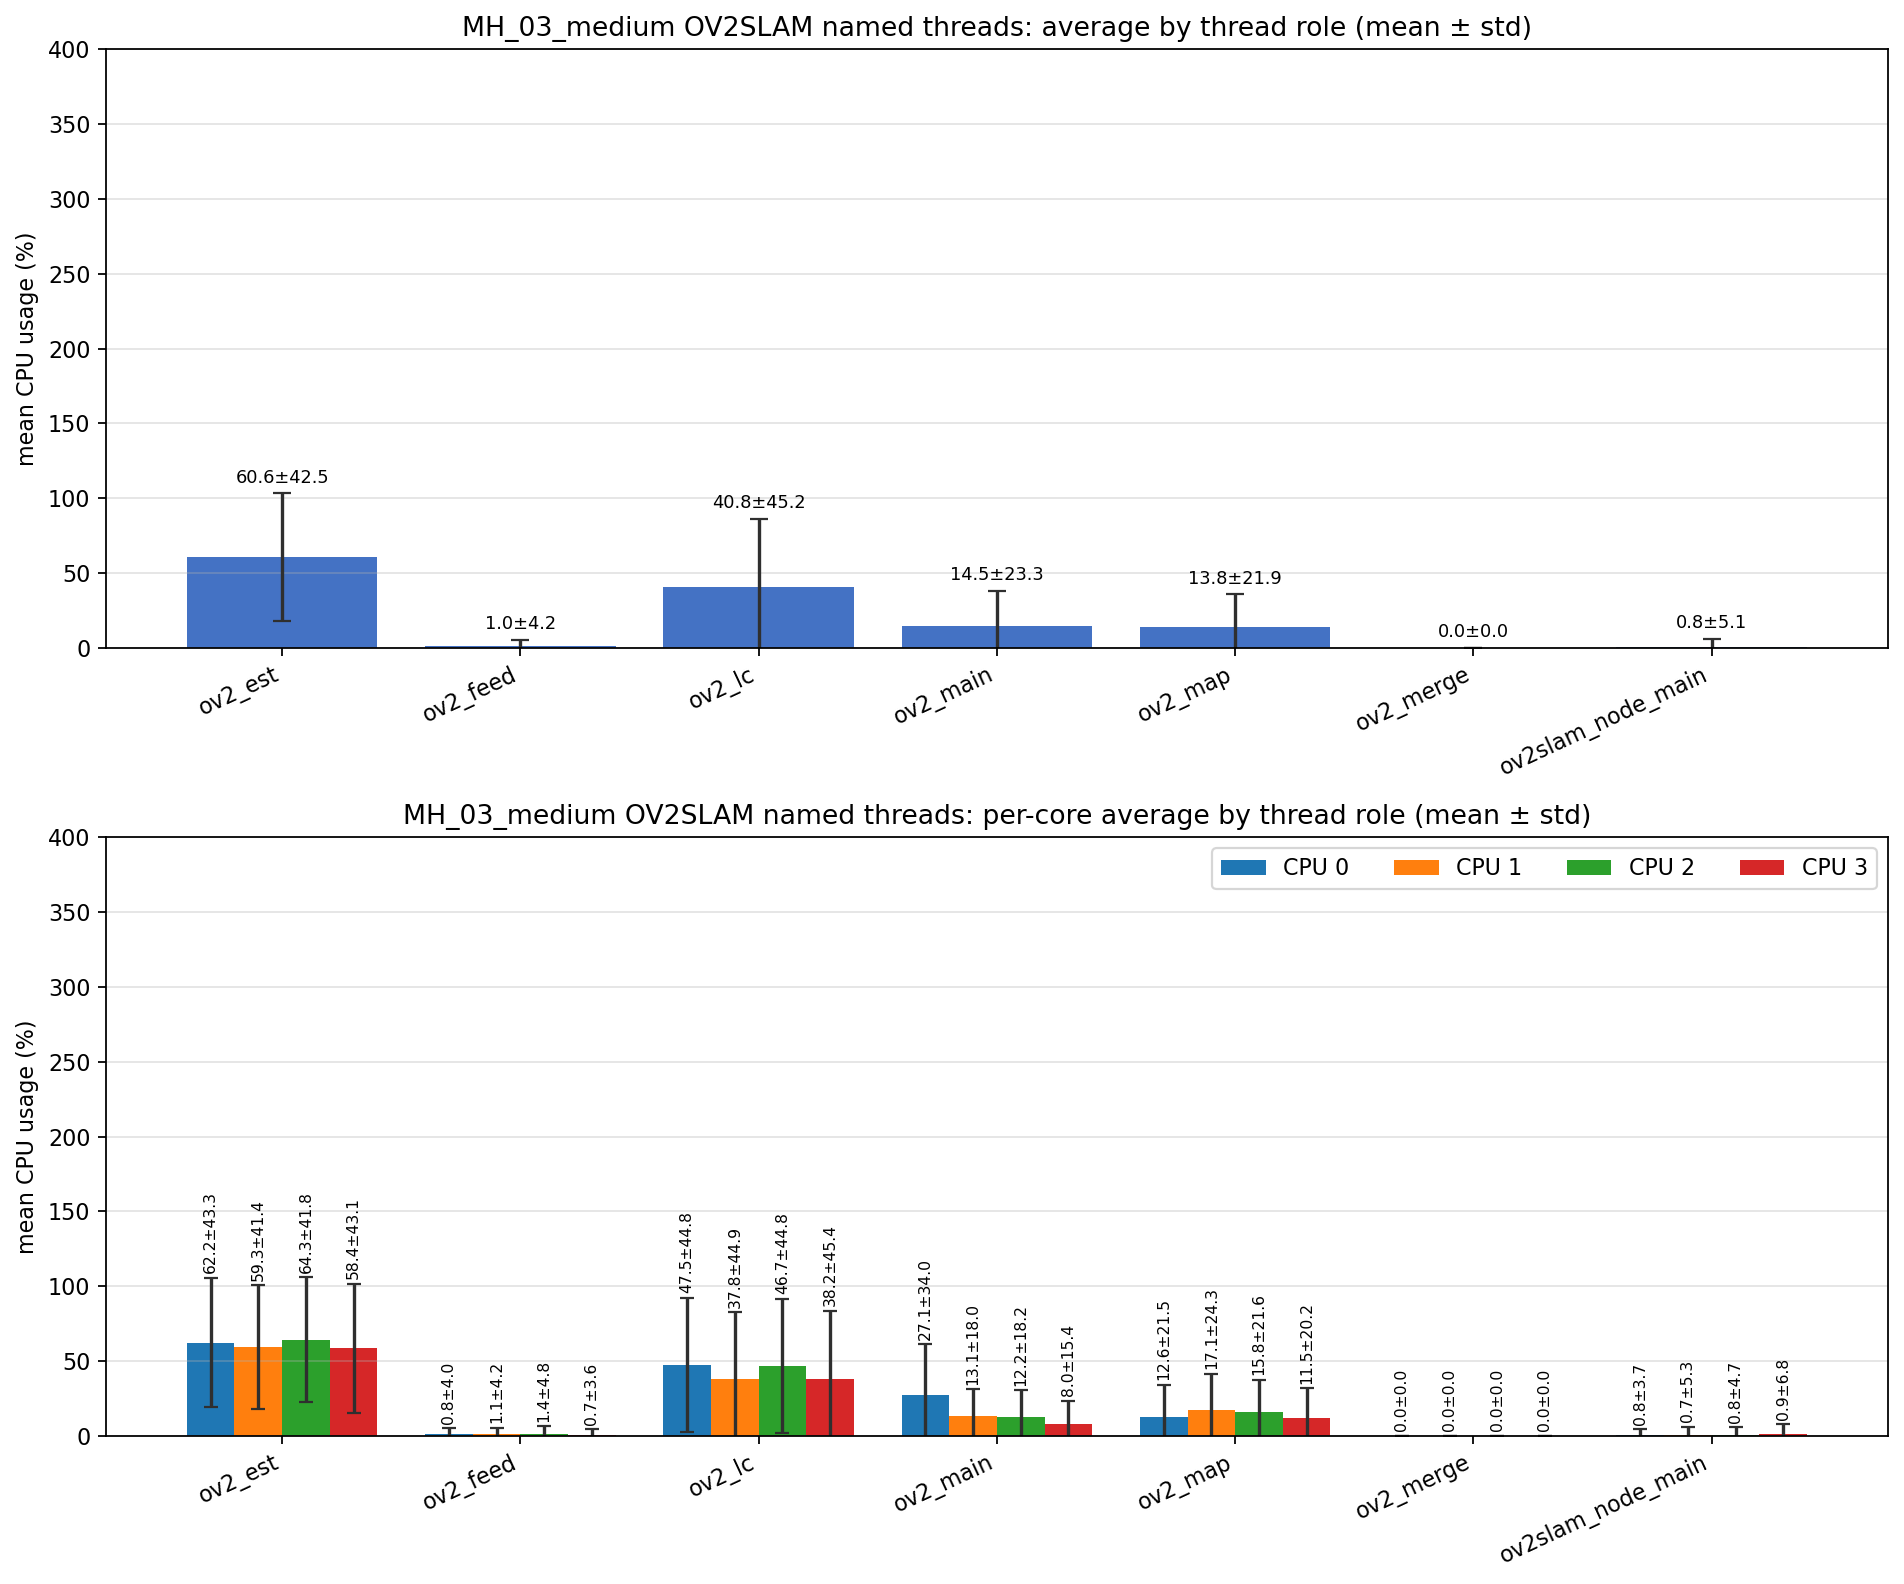

Source data for this figure (header and first rows):
role, unique_tid_count, sample_count, mean_cpu_all, std_cpu_all, mean_cpu_core_0, mean_cpu_core_1, mean_cpu_core_2, mean_cpu_core_3, std_cpu_core_0, std_cpu_core_1, std_cpu_core_2, std_cpu_core_3
ov2_est, 1, 2805, 60.6, 42.5, 62.25, 59.27, 64.27, 58.37, 43.32, 41.4, 41.8, 43.11
ov2_feed, 1, 2805, 0.969, 4.165, 0.829, 1.054, 1.374, 0.719, 4.004, 4.237, 4.842, 3.632
ov2_lc, 1, 2866, 40.79, 45.16, 47.54, 37.76, 46.69, 38.22, 44.85, 44.86, 44.77, 45.42
ov2_main, 8, 14712, 14.48, 23.33, 27.12, 13.13, 12.22, 8.028, 34.02, 18.04, 18.16, 15.42
ov2_map, 1, 2866, 13.76, 21.86, 12.59, 17.12, 15.8, 11.52, 21.48, 24.28, 21.62, 20.15
ov2_merge, 218, 1309, 0.000, 0.000, 0.000, 0.000, 0.000, 0.000, 0.000, 0.000, 0.000, 0.000
ov2slam_node_main, 1, 4524, 0.785, 5.137, 0.802, 0.661, 0.771, 0.902, 3.702, 5.297, 4.727, 6.770
